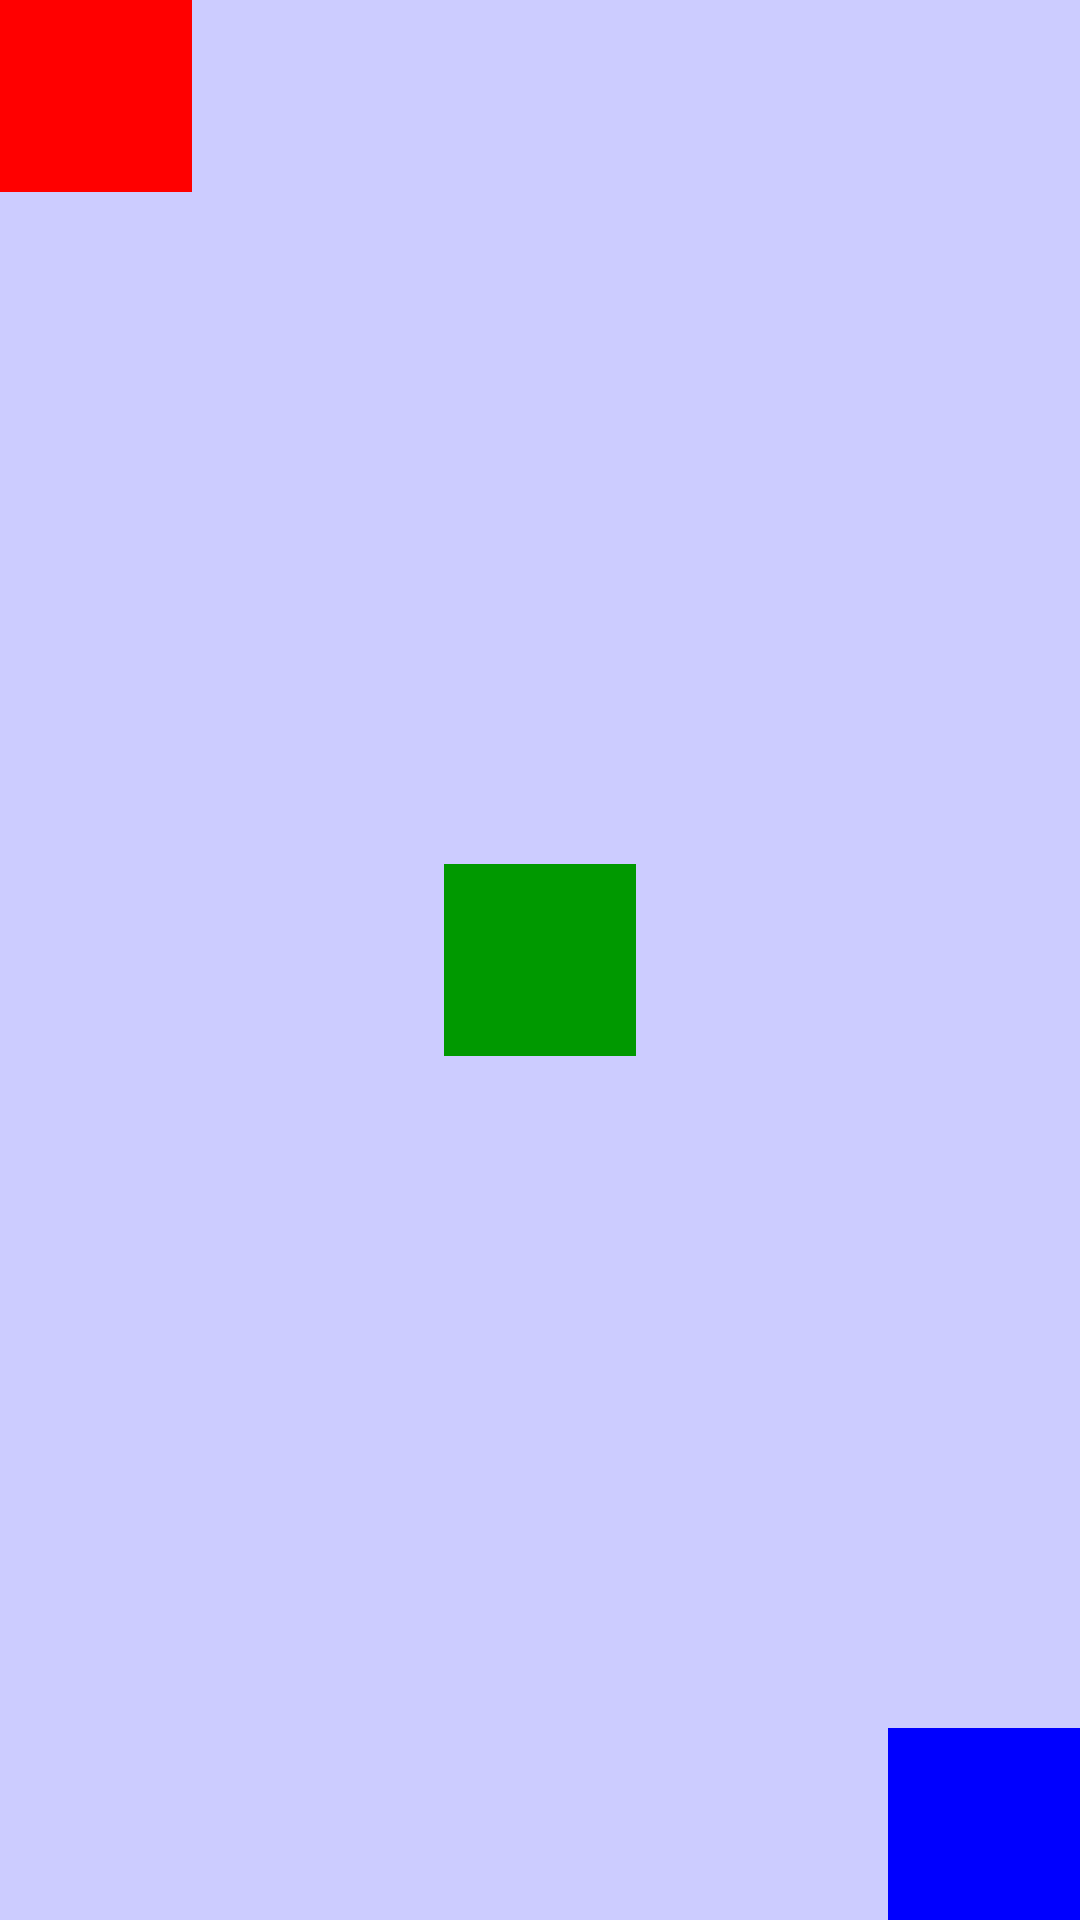

The Android layout XML behind this screen, and the referenced resources:
<!-- AndroidManifest.xml: application theme Theme.AnimateIt -->
<!-- res/layout/page_first.xml -->
<?xml version="1.0" encoding="utf-8"?>
<FrameLayout
    xmlns:android="http://schemas.android.com/apk/res/android"
    android:layout_width="@dimen/page_width"
    android:layout_height="@dimen/page_height"
    android:background="#ccf"
    android:orientation="vertical">

    <View
        android:layout_width="64dp"
        android:layout_height="64dp"
        android:background="#f00" />

    <View
        android:layout_width="64dp"
        android:layout_height="64dp"
        android:layout_gravity="center"
        android:background="#090" />

    <View
        android:layout_width="64dp"
        android:layout_height="64dp"
        android:layout_gravity="end|bottom"
        android:background="#00f" />

</FrameLayout>
<!-- resources referenced by this layout -->
<resources>
  <dimen name="page_height">1080dp</dimen>
  <dimen name="page_width">1920dp</dimen>
  <style name="Theme.AnimateIt" parent="Theme.MaterialComponents.Light.NoActionBar">
          <item name="colorPrimary">@color/primary</item>
          <item name="colorPrimaryDark">@color/primary_dark</item>
          <item name="colorPrimaryVariant">@color/primary_dark</item>
          <item name="colorSecondary">@color/secondary</item>
          <item name="colorSecondaryVariant">@color/secondary_dark</item>
          <item name="android:windowBackground">@color/deck_background</item>
      </style>
  <color name="primary">#5d4037</color>
  <color name="primary_dark">#321911</color>
  <color name="secondary">#ff3d00</color>
  <color name="secondary_dark">#c30000</color>
  <color name="deck_background">#f6f6f6</color>
</resources>
